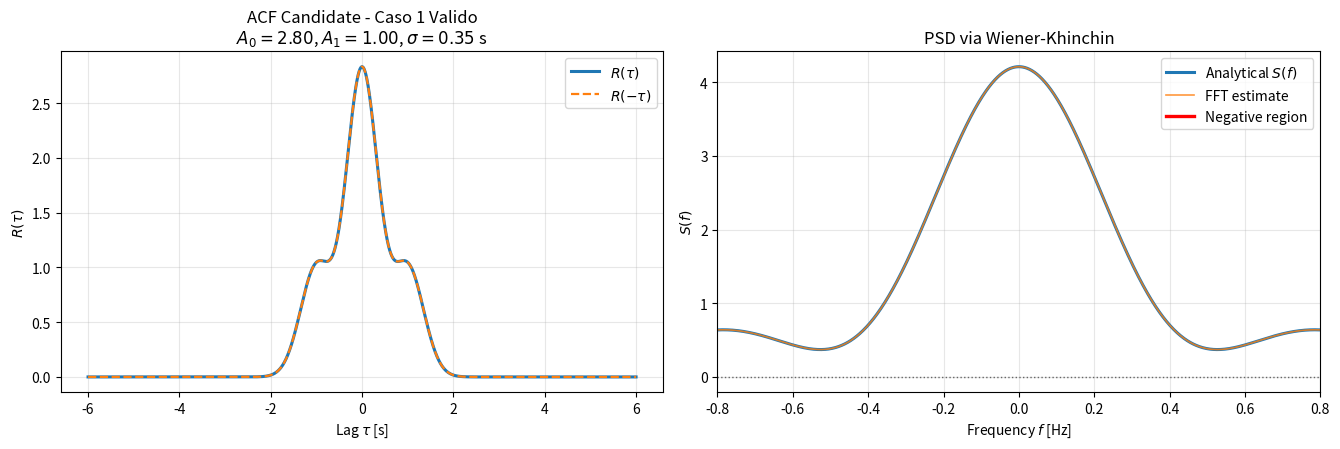
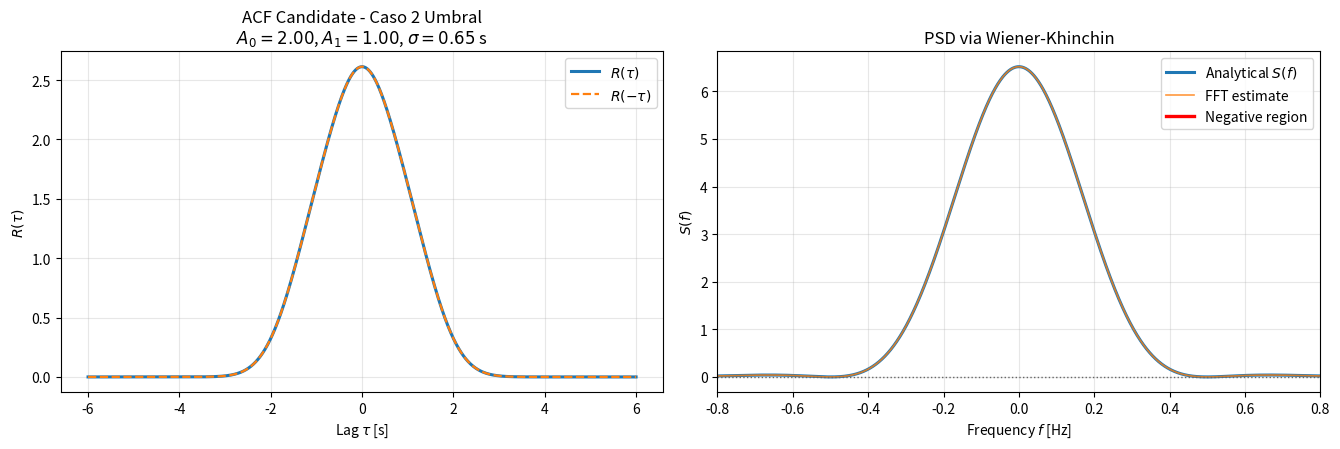
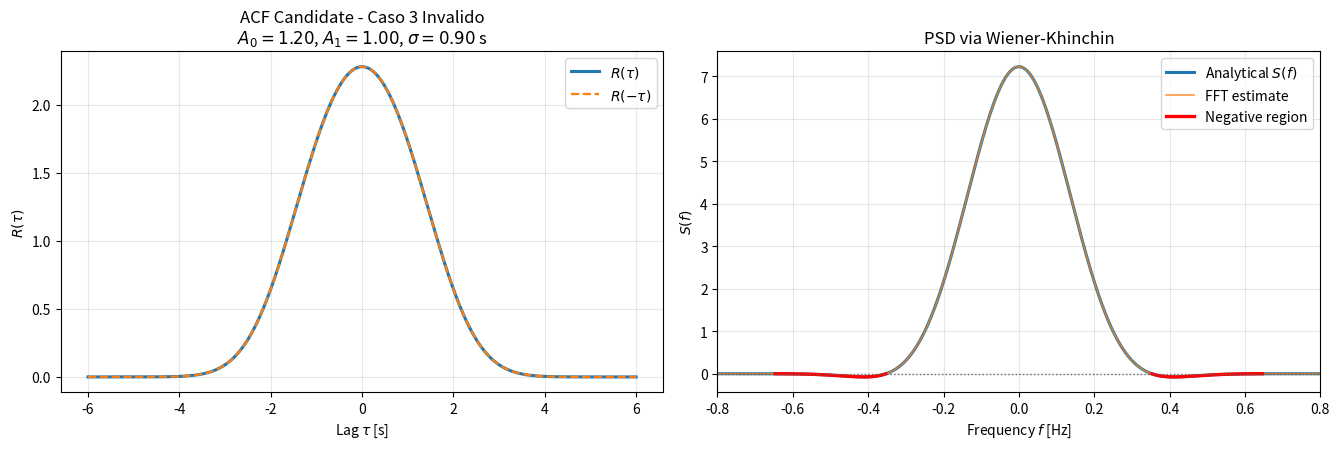

Generate these figures, in order, with matplotlib:
"""Complete workshop solution for the ACF Gaussian-sum validity analysis.

This script solves the full assignment from ``Taller_acf.pdf``:
1. Theoretical validity condition from Wiener-Khinchin.
2. Numerical verification with FFT-based spectral estimation.
3. Toeplitz positive-semidefinite checks for sampled lags.
4. Plots of R(tau) and S(f) for multiple parameter configurations.
"""

from __future__ import annotations

from dataclasses import asdict, dataclass
import json
from pathlib import Path

import matplotlib.pyplot as plt
import numpy as np
from numpy.typing import NDArray

# Frequency grid used for strict validity checks in the full analysis band [Hz].
PSD_ANALYSIS_FREQ_MIN_HZ: float = -2.5
PSD_ANALYSIS_FREQ_MAX_HZ: float = 2.5
PSD_ANALYSIS_FREQ_SAMPLES: int = 8001

# Frequency grid used for PSD plots, intentionally zoomed to avoid delta-like view [Hz].
PSD_PLOT_FREQ_MIN_HZ: float = -0.8
PSD_PLOT_FREQ_MAX_HZ: float = 0.8
PSD_PLOT_FREQ_SAMPLES: int = 1201
FFT_PLOT_PADDING_FACTOR: int = 16


@dataclass(frozen=True)
class ACFConfiguration:
    """Stores one parameter configuration for the candidate ACF model."""

    name: str
    a0: float
    a1: float
    sigma_s: float


def validate_configuration(
    cfg: ACFConfiguration,  # Candidate ACF parameter configuration
) -> None:  # Raises ValueError when parameters are outside valid ranges
    """Validates positivity assumptions required by the workshop model.

    Purpose:
        Enforce the statement constraints ``A_k > 0`` and ``sigma > 0`` for
        each tested configuration before any numerical analysis.

    Parameters:
        cfg: One model configuration containing A0, A1 and sigma.

    Returns:
        No return value. Raises ``ValueError`` on invalid parameters.

    Side effects:
        None.

    Assumptions:
        The model is restricted to k in {-1, 0, 1} with A_{-1}=A_1=a1.
    """
    if cfg.a0 <= 0.0:
        raise ValueError(f"{cfg.name}: a0 must be strictly positive.")
    if cfg.a1 <= 0.0:
        raise ValueError(f"{cfg.name}: a1 must be strictly positive.")
    if cfg.sigma_s <= 0.0:
        raise ValueError(f"{cfg.name}: sigma_s must be strictly positive.")


def acf_candidate(
    tau_s: NDArray[np.float64],  # Lag axis where R(tau) is sampled [s]
    cfg: ACFConfiguration,  # ACF parameter configuration
) -> NDArray[np.float64]:  # Candidate autocorrelation samples R(tau)
    """Evaluates R(tau) for k in {-1, 0, 1} with A_{-1}=A_1.

    Purpose:
        Build the workshop candidate:
        R(tau) = sum_{k=-1,0,1} A_k exp(-(tau-k)^2/(2*sigma_k^2)),
        with sigma_k^2 = sigma^2 for k in {-1, 0, 1}.

    Parameters:
        tau_s: Lag axis in seconds used for numerical sampling.
        cfg: Model parameters (a0, a1, sigma_s).

    Returns:
        Array with R(tau) evaluated on ``tau_s``.

    Side effects:
        None.
    """
    sigma2_s2: float = cfg.sigma_s**2

    # Build the central and shifted Gaussian terms explicitly to preserve
    # one-to-one correspondence with the analytical model.
    central_term = cfg.a0 * np.exp(-(tau_s**2) / (2.0 * sigma2_s2))
    right_shift_term = cfg.a1 * np.exp(-((tau_s - 1.0) ** 2) / (2.0 * sigma2_s2))
    left_shift_term = cfg.a1 * np.exp(-((tau_s + 1.0) ** 2) / (2.0 * sigma2_s2))
    return central_term + right_shift_term + left_shift_term


def acf_spectrum_closed_form(
    frequency_hz: NDArray[np.float64],  # Frequency axis [Hz]
    cfg: ACFConfiguration,  # ACF parameter configuration
) -> NDArray[np.float64]:  # Closed-form spectrum S(f)
    """Evaluates the analytical Fourier transform S(f) of the candidate ACF.

    Purpose:
        Apply the closed-form transform of shifted Gaussians to derive:
        S(f) = sqrt(2*pi)*sigma*exp(-2*pi^2*sigma^2*f^2) * (a0 + 2*a1*cos(2*pi*f)).
        This expression is the key Wiener-Khinchin validity check.

    Parameters:
        frequency_hz: Frequency axis in hertz.
        cfg: Model parameters (a0, a1, sigma_s).

    Returns:
        Analytical real-valued spectrum samples S(f).

    Side effects:
        None.
    """
    gaussian_envelope = (
        np.sqrt(2.0 * np.pi)
        * cfg.sigma_s
        * np.exp(-2.0 * np.pi**2 * (cfg.sigma_s**2) * (frequency_hz**2))
    )
    cosine_factor = cfg.a0 + 2.0 * cfg.a1 * np.cos(2.0 * np.pi * frequency_hz)
    return gaussian_envelope * cosine_factor


def acf_spectrum_fft(
    tau_s: NDArray[np.float64],  # Lag axis where R(tau) is sampled [s]
    r_tau: NDArray[np.float64],  # ACF samples aligned with tau_s
    n_fft: int | None = None,  # Optional FFT size for spectral interpolation
) -> tuple[NDArray[np.float64], NDArray[np.float64]]:  # (f_hz, Re{FFT[R]})
    """Estimates S(f) numerically from sampled R(tau) using FFT.

    Purpose:
        Approximate the continuous Fourier transform with a Riemann sum:
        S(f) ≈ delta_tau * FFT{R(tau)} after consistent centering/ordering.

    Parameters:
        tau_s: Uniform lag grid in seconds.
        r_tau: ACF samples on ``tau_s``.
        n_fft: Optional FFT length. If provided, must satisfy n_fft >= len(tau_s).
            Internally, zero-padding is applied symmetrically on the lag axis to
            preserve tau=0 alignment in the FFT.

    Returns:
        frequency_hz: Centered frequency axis in hertz.
        spectrum_real: Real part of the FFT-based spectrum estimate.

    Side effects:
        None.

    Assumptions:
        ``tau_s`` is uniformly spaced and ``r_tau`` is sampled on the same grid.
    """
    if tau_s.ndim != 1 or r_tau.ndim != 1:
        raise ValueError("tau_s and r_tau must be one-dimensional arrays.")
    if tau_s.size != r_tau.size:
        raise ValueError("tau_s and r_tau must have the same length.")
    if tau_s.size < 3:
        raise ValueError("At least 3 lag samples are required.")

    delta_tau_s: float = float(tau_s[1] - tau_s[0])
    if delta_tau_s <= 0.0:
        raise ValueError("tau_s must be strictly increasing.")
    if n_fft is None:
        n_fft = tau_s.size
    if n_fft < tau_s.size:
        raise ValueError("n_fft must be greater than or equal to len(tau_s).")

    # Build a centered lag sequence. For padded FFT, use symmetric padding so
    # that tau=0 stays centered and no artificial phase distortion appears.
    r_tau_work = r_tau
    if n_fft > tau_s.size:
        if n_fft % 2 == 0:
            n_fft = n_fft + 1
        pad_total = n_fft - tau_s.size
        pad_left = pad_total // 2
        pad_right = pad_total - pad_left
        r_tau_work = np.pad(r_tau, (pad_left, pad_right), mode="constant")

    # Compute FFT with shift conventions so that tau=0 maps to centered spectrum.
    spectrum_complex = delta_tau_s * np.fft.fftshift(
        np.fft.fft(np.fft.ifftshift(r_tau_work))
    )
    frequency_hz = np.fft.fftshift(np.fft.fftfreq(n_fft, d=delta_tau_s))
    return frequency_hz.astype(np.float64), np.real(spectrum_complex).astype(np.float64)


def next_power_of_two(
    value: int,  # Positive integer
) -> int:  # Smallest power of two greater than or equal to value
    """Returns the next power of two used for efficient FFT padding."""
    if value < 1:
        raise ValueError("value must be at least 1.")
    return 1 << (value - 1).bit_length()


def build_toeplitz_from_acf(
    r_nonnegative: NDArray[np.float64],  # ACF samples for lags 0..K
    matrix_size: int,  # Desired Toeplitz matrix size N
) -> NDArray[np.float64]:  # Toeplitz matrix T_ij = R(|i-j|)
    """Builds a Toeplitz matrix from nonnegative-lag ACF samples.

    Purpose:
        Numerically verify positive semidefiniteness in finite dimensions,
        equivalent to covariance-matrix validity checks for WSS processes.

    Parameters:
        r_nonnegative: ACF values at lags [0, 1, ..., K] on a uniform grid.
        matrix_size: Size N of the Toeplitz covariance matrix.

    Returns:
        NxN Toeplitz matrix built from absolute lag differences.

    Side effects:
        None.
    """
    if matrix_size < 2:
        raise ValueError("matrix_size must be at least 2.")
    if r_nonnegative.ndim != 1:
        raise ValueError("r_nonnegative must be one-dimensional.")
    if r_nonnegative.size < matrix_size:
        raise ValueError("r_nonnegative length must be >= matrix_size.")

    # Fill T[i, j] = R(|i-j|) using vectorized index differences.
    row_idx, col_idx = np.indices((matrix_size, matrix_size))
    lag_index = np.abs(row_idx - col_idx)
    return r_nonnegative[lag_index]


def theoretical_validity_condition(
    cfg: ACFConfiguration,  # ACF parameter configuration
) -> bool:  # True when the Wiener-Khinchin nonnegativity condition holds
    """Evaluates the exact analytical condition for PSD nonnegativity.

    Purpose:
        Decide validity using the derived inequality:
        S(f) >= 0 for all f  <=>  a0 - 2*a1 >= 0.

    Parameters:
        cfg: Model parameters (a0, a1, sigma_s).

    Returns:
        True when the candidate can be a valid real WSS ACF.

    Side effects:
        None.
    """
    return (cfg.a0 - 2.0 * cfg.a1) >= 0.0


def analyze_configuration(
    cfg: ACFConfiguration,  # ACF parameter configuration
    tau_s: NDArray[np.float64],  # Lag axis used for analysis [s]
) -> dict[str, float | int | bool | str]:  # Structured metrics for one setup
    """Computes structural and spectral validity metrics for one configuration.

    Purpose:
        Produce quantitative evidence for workshop conclusions:
        symmetry, maximum-at-zero, spectral nonnegativity, and Toeplitz PSDness.

    Parameters:
        cfg: Model parameters under test.
        tau_s: Lag axis in seconds for numerical sampling.

    Returns:
        Dictionary with scalar metrics and boolean decisions.

    Side effects:
        None.
    """
    validate_configuration(cfg)

    # Evaluate ACF on symmetric lags and verify Hermitian symmetry numerically.
    r_tau = acf_candidate(tau_s=tau_s, cfg=cfg)
    r_minus_tau = acf_candidate(tau_s=-tau_s, cfg=cfg)
    symmetry_error = float(np.max(np.abs(r_tau - r_minus_tau)))

    # Compare R(0) against global sampled maximum for the max-at-zero property.
    idx_zero = int(np.argmin(np.abs(tau_s)))
    r0_value = float(r_tau[idx_zero])
    idx_global_max = int(np.argmax(r_tau))
    r_global_max = float(r_tau[idx_global_max])
    tau_at_max_s = float(tau_s[idx_global_max])
    max_violation = float(r_global_max - r0_value)

    # Compute analytical and FFT spectra, then count negative samples.
    frequency_hz_closed = np.linspace(
        PSD_ANALYSIS_FREQ_MIN_HZ,
        PSD_ANALYSIS_FREQ_MAX_HZ,
        PSD_ANALYSIS_FREQ_SAMPLES,
        dtype=np.float64,
    )
    spectrum_closed = acf_spectrum_closed_form(frequency_hz=frequency_hz_closed, cfg=cfg)
    n_fft_analysis = next_power_of_two(FFT_PLOT_PADDING_FACTOR * tau_s.size) + 1
    frequency_hz_fft, spectrum_fft = acf_spectrum_fft(
        tau_s=tau_s,
        r_tau=r_tau,
        n_fft=n_fft_analysis,
    )

    min_spectrum_closed = float(np.min(spectrum_closed))
    min_spectrum_fft = float(np.min(spectrum_fft))
    negative_closed_count = int(np.count_nonzero(spectrum_closed < -1e-10))
    negative_fft_count = int(np.count_nonzero(spectrum_fft < -1e-6))

    # Build finite Toeplitz covariance matrix and inspect smallest eigenvalue.
    idx_nonnegative = tau_s >= -1e-12
    r_nonnegative = r_tau[idx_nonnegative]
    toeplitz_matrix = build_toeplitz_from_acf(r_nonnegative=r_nonnegative, matrix_size=80)
    min_toeplitz_eig = float(np.min(np.linalg.eigvalsh(toeplitz_matrix)))

    return {
        "name": cfg.name,
        "a0": cfg.a0,
        "a1": cfg.a1,
        "sigma_s": cfg.sigma_s,
        "a0_minus_2a1": cfg.a0 - 2.0 * cfg.a1,
        "symmetry_error": symmetry_error,
        "r0_value": r0_value,
        "r_global_max": r_global_max,
        "tau_at_global_max_s": tau_at_max_s,
        "max_violation_rmax_minus_r0": max_violation,
        "min_spectrum_closed": min_spectrum_closed,
        "min_spectrum_fft": min_spectrum_fft,
        "negative_closed_count": negative_closed_count,
        "negative_fft_count": negative_fft_count,
        "min_toeplitz_eigenvalue": min_toeplitz_eig,
        "theoretical_validity": theoretical_validity_condition(cfg=cfg),
    }


def plot_configuration(
    cfg: ACFConfiguration,  # ACF parameter configuration
    tau_s: NDArray[np.float64],  # Lag axis [s]
    output_dir: Path,  # Directory where plots are saved
) -> Path:  # Path to the saved figure file
    """Creates and saves R(tau) and S(f) plots for one configuration.

    Purpose:
        Generate the workshop-required graphics for the time and frequency
        domains, explicitly marking negative spectral regions when present.

    Parameters:
        cfg: Model parameters under test.
        tau_s: Lag axis in seconds.
        output_dir: Destination directory for image files.

    Returns:
        Full path to the saved PNG figure.

    Side effects:
        Writes one PNG file to ``output_dir``.
    """
    output_dir.mkdir(parents=True, exist_ok=True)

    # Evaluate ACF and both spectral versions for side-by-side inspection.
    r_tau = acf_candidate(tau_s=tau_s, cfg=cfg)
    n_fft_plot = next_power_of_two(FFT_PLOT_PADDING_FACTOR * tau_s.size) + 1
    frequency_hz_fft_all, spectrum_fft_all = acf_spectrum_fft(
        tau_s=tau_s,
        r_tau=r_tau,
        n_fft=n_fft_plot,
    )
    frequency_hz_closed = np.linspace(
        PSD_PLOT_FREQ_MIN_HZ,
        PSD_PLOT_FREQ_MAX_HZ,
        PSD_PLOT_FREQ_SAMPLES,
        dtype=np.float64,
    )
    spectrum_closed = acf_spectrum_closed_form(frequency_hz=frequency_hz_closed, cfg=cfg)

    # Keep only the zoomed plotting band with dense FFT sampling.
    plot_mask = (
        (frequency_hz_fft_all >= PSD_PLOT_FREQ_MIN_HZ)
        & (frequency_hz_fft_all <= PSD_PLOT_FREQ_MAX_HZ)
    )
    frequency_hz_fft = frequency_hz_fft_all[plot_mask]
    spectrum_fft = spectrum_fft_all[plot_mask]

    fig, axes = plt.subplots(1, 2, figsize=(13.5, 4.6))

    # Left panel: ACF with explicit mirrored curve to show even symmetry.
    axes[0].plot(tau_s, r_tau, lw=2.2, label=r"$R(\tau)$")
    axes[0].plot(tau_s, acf_candidate(tau_s=-tau_s, cfg=cfg), "--", lw=1.6, label=r"$R(-\tau)$")
    axes[0].set_title(
        f"ACF Candidate - {cfg.name}\n"
        f"$A_0={cfg.a0:.2f}$, $A_1={cfg.a1:.2f}$, $\\sigma={cfg.sigma_s:.2f}$ s"
    )
    axes[0].set_xlabel(r"Lag $\tau$ [s]")
    axes[0].set_ylabel(r"$R(\tau)$")
    axes[0].grid(alpha=0.3)
    axes[0].legend(loc="upper right")

    # Right panel: analytical PSD plus FFT estimate, with negative zones emphasized.
    negative_closed = np.where(spectrum_closed < 0.0, spectrum_closed, np.nan)
    axes[1].plot(frequency_hz_closed, spectrum_closed, lw=2.2, label="Analytical $S(f)$")
    axes[1].plot(frequency_hz_fft, spectrum_fft, lw=1.2, alpha=0.8, label="FFT estimate")
    axes[1].plot(frequency_hz_closed, negative_closed, lw=2.4, color="red", label="Negative region")
    axes[1].axhline(0.0, color="0.4", lw=1.0, linestyle=":")
    axes[1].set_xlim(PSD_PLOT_FREQ_MIN_HZ, PSD_PLOT_FREQ_MAX_HZ)
    axes[1].set_title("PSD via Wiener-Khinchin")
    axes[1].set_xlabel("Frequency $f$ [Hz]")
    axes[1].set_ylabel("$S(f)$")
    axes[1].grid(alpha=0.3)
    axes[1].legend(loc="upper right")

    fig.tight_layout()
    figure_path = output_dir / f"{cfg.name.lower().replace(' ', '_')}.png"
    fig.savefig(figure_path, dpi=160, bbox_inches="tight")
    plt.close(fig)
    return figure_path


def write_summary_markdown(
    metrics: list[dict[str, float | int | bool | str]],  # Per-case computed metrics
    figure_paths: list[Path],  # PNG paths generated by plot_configuration
    output_path: Path,  # Markdown report destination
) -> None:  # Writes a concise computational summary table
    """Writes a compact markdown summary of numerical results.

    Purpose:
        Persist reproducible numerical evidence (symmetry, PSD checks, Toeplitz
        eigenvalues) to support the theoretical workshop conclusion.

    Parameters:
        metrics: List of metrics dictionaries, one per configuration.
        figure_paths: Saved figure paths aligned with ``metrics`` order.
        output_path: Target markdown file path.

    Returns:
        No return value.

    Side effects:
        Writes one markdown file to disk.
    """
    lines: list[str] = []
    lines.append("# Taller ACF - Resumen Computacional\n")
    lines.append(
        "Criterio teórico principal: la ACF es válida para WSS real solo si "
        "`A0 - 2*A1 >= 0`.\n"
    )
    lines.append(
        "| Caso | A0 | A1 | sigma [s] | A0-2A1 | min S(f) cerrada | min S(f) FFT | "
        "negativos cerrada | min eig Toeplitz | ¿válida teóricamente? |\n"
    )
    lines.append("|---|---:|---:|---:|---:|---:|---:|---:|---:|:---:|\n")

    for row in metrics:
        lines.append(
            "| "
            f"{row['name']} | {row['a0']:.3f} | {row['a1']:.3f} | {row['sigma_s']:.3f} | "
            f"{row['a0_minus_2a1']:.3f} | {row['min_spectrum_closed']:.6e} | "
            f"{row['min_spectrum_fft']:.6e} | {row['negative_closed_count']} | "
            f"{row['min_toeplitz_eigenvalue']:.6e} | "
            f"{'SI' if bool(row['theoretical_validity']) else 'NO'} |\n"
        )

    lines.append("\n## Figuras\n")
    for path in figure_paths:
        lines.append(f"- `{path.as_posix()}`\n")

    output_path.parent.mkdir(parents=True, exist_ok=True)
    output_path.write_text("".join(lines), encoding="utf-8")


def main() -> None:
    """Runs the complete numerical part of the workshop and writes artifacts."""
    output_dir = Path("output/taller_acf")
    output_dir.mkdir(parents=True, exist_ok=True)

    # Use a wide lag window and dense sampling for stable FFT approximation.
    tau_s = np.linspace(-6.0, 6.0, 12001, dtype=np.float64)

    configurations = [
        ACFConfiguration(name="Caso 1 Valido", a0=2.8, a1=1.0, sigma_s=0.35),
        ACFConfiguration(name="Caso 2 Umbral", a0=2.0, a1=1.0, sigma_s=0.65),
        ACFConfiguration(name="Caso 3 Invalido", a0=1.2, a1=1.0, sigma_s=0.90),
    ]

    metrics: list[dict[str, float | int | bool | str]] = []
    figure_paths: list[Path] = []

    # Analyze each case and generate the required R(tau) and S(f) graphics.
    for cfg in configurations:
        row = analyze_configuration(cfg=cfg, tau_s=tau_s)
        metrics.append(row)
        figure_paths.append(plot_configuration(cfg=cfg, tau_s=tau_s, output_dir=output_dir))

    # Persist machine-readable metrics for reproducibility.
    metrics_json_path = output_dir / "metrics.json"
    metrics_json_path.write_text(json.dumps(metrics, indent=2, ensure_ascii=True), encoding="utf-8")

    # Write a short markdown summary that complements the full theoretical report.
    write_summary_markdown(
        metrics=metrics,
        figure_paths=figure_paths,
        output_path=output_dir / "summary.md",
    )

    print("Generated workshop artifacts:")
    print(f"- Metrics JSON: {metrics_json_path.as_posix()}")
    print(f"- Summary MD: {(output_dir / 'summary.md').as_posix()}")
    for figure_path in figure_paths:
        print(f"- Figure: {figure_path.as_posix()}")


if __name__ == "__main__":
    main()
